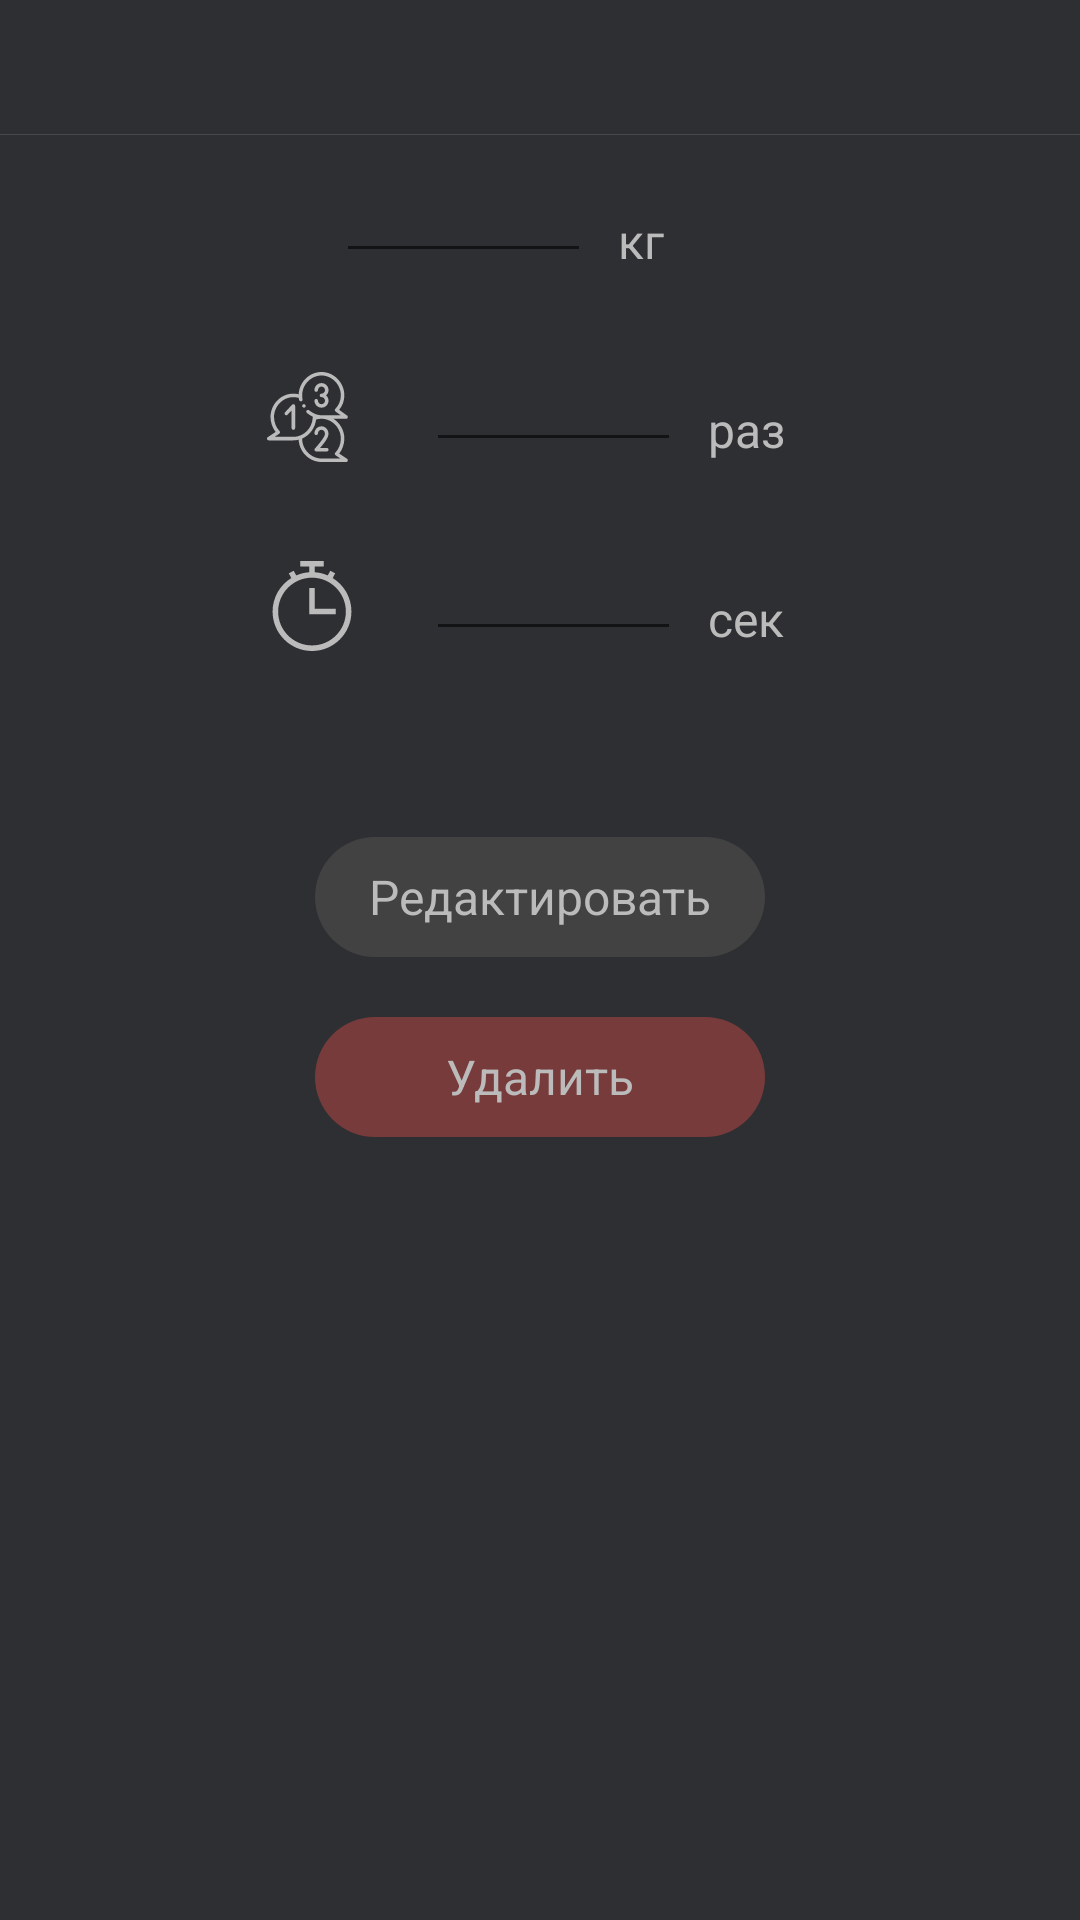

The Android layout XML behind this screen, and the referenced resources:
<!-- AndroidManifest.xml: application theme AppTheme.NoActionBar -->
<!-- res/layout/fragment_exercise_set_editing.xml -->
<?xml version="1.0" encoding="utf-8"?>
<androidx.constraintlayout.widget.ConstraintLayout xmlns:android="http://schemas.android.com/apk/res/android"
    xmlns:app="http://schemas.android.com/apk/res-auto"
    android:layout_width="match_parent"
    android:layout_height="match_parent"
    android:background="@color/default_dark"
    android:clickable="true"
    android:focusableInTouchMode="true">

    <ImageView
        android:id="@+id/add_set_layout_weight_ic"
        android:layout_width="wrap_content"
        android:layout_height="wrap_content"
        android:layout_marginStart="89dp"
        android:layout_marginTop="46dp"
        android:src="@drawable/ic_weight30"
        app:layout_constraintStart_toStartOf="parent"
        app:layout_constraintTop_toBottomOf="@id/fragment_exercise_set_editing_toolbar" />

    <EditText
        android:id="@+id/add_set_layout_weight_et"
        android:layout_width="85dp"
        android:layout_height="wrap_content"
        android:layout_marginStart="23dp"
        android:inputType="text"
        android:textColor="@color/default_light_grey"
        app:layout_constraintBottom_toBottomOf="@id/add_set_layout_weight_ic"
        app:layout_constraintStart_toEndOf="@id/add_set_layout_weight_ic" />

    <TextView
        android:id="@+id/add_set_layout_weight_tv"
        android:layout_width="wrap_content"
        android:layout_height="wrap_content"
        android:layout_marginStart="9dp"
        android:text="@string/kg"
        android:textAppearance="@style/Style16sp"
        android:textColor="@color/default_light_grey"
        app:layout_constraintBottom_toBottomOf="@id/add_set_layout_weight_ic"
        app:layout_constraintStart_toEndOf="@id/add_set_layout_weight_et" />

    <ImageView
        android:id="@+id/add_set_layout_count_ic"
        android:layout_width="wrap_content"
        android:layout_height="wrap_content"
        android:layout_marginStart="89dp"
        android:layout_marginTop="33dp"
        android:src="@drawable/ic_countdown"
        app:layout_constraintStart_toStartOf="parent"
        app:layout_constraintTop_toBottomOf="@id/add_set_layout_weight_ic" />

    <EditText
        android:id="@+id/add_set_layout_count_et"
        android:layout_width="85dp"
        android:layout_height="wrap_content"
        android:layout_marginStart="23dp"
        android:inputType="text"
        android:textColor="@color/default_light_grey"
        app:layout_constraintBottom_toBottomOf="@id/add_set_layout_count_ic"
        app:layout_constraintStart_toEndOf="@id/add_set_layout_count_ic" />

    <TextView
        android:id="@+id/add_set_layout_count_tv"
        android:layout_width="wrap_content"
        android:layout_height="wrap_content"
        android:layout_marginStart="9dp"
        android:text="@string/cnt"
        android:textAppearance="@style/Style16sp"
        android:textColor="@color/default_light_grey"
        app:layout_constraintBottom_toBottomOf="@id/add_set_layout_count_ic"
        app:layout_constraintStart_toEndOf="@id/add_set_layout_count_et" />

    <ImageView
        android:id="@+id/add_set_layout_timer_ic"
        android:layout_width="wrap_content"
        android:layout_height="wrap_content"
        android:layout_marginStart="89dp"
        android:layout_marginTop="33dp"
        android:src="@drawable/ic_timer"
        app:layout_constraintStart_toStartOf="parent"
        app:layout_constraintTop_toBottomOf="@id/add_set_layout_count_ic" />

    <EditText
        android:id="@+id/add_set_layout_timer_et"
        android:layout_width="85dp"
        android:layout_height="wrap_content"
        android:layout_marginStart="23dp"
        android:inputType="text"
        android:textColor="@color/default_light_grey"
        app:layout_constraintBottom_toBottomOf="@id/add_set_layout_timer_ic"
        app:layout_constraintStart_toEndOf="@id/add_set_layout_timer_ic" />

    <TextView
        android:id="@+id/add_set_layout_timer_tv"
        android:layout_width="wrap_content"
        android:layout_height="wrap_content"
        android:layout_marginStart="9dp"
        android:text="@string/sec"
        android:textAppearance="@style/Style16sp"
        android:textColor="@color/default_light_grey"
        app:layout_constraintBottom_toBottomOf="@id/add_set_layout_timer_ic"
        app:layout_constraintStart_toEndOf="@id/add_set_layout_timer_et" />

    <TextView
        android:id="@+id/add_set_layout_save"
        android:layout_width="150dp"
        android:layout_height="40dp"
        android:layout_marginTop="62dp"
        android:height="40dp"
        android:background="@drawable/save_button_background"
        android:gravity="center"
        android:text="@string/edit"
        android:textAppearance="@style/Style16sp"
        android:textColor="@color/default_light_grey"
        app:layout_constraintEnd_toEndOf="parent"
        app:layout_constraintStart_toStartOf="parent"
        app:layout_constraintTop_toBottomOf="@id/add_set_layout_timer_ic" />

    <TextView
        android:id="@+id/add_set_layout_delete"
        android:layout_width="150dp"
        android:layout_height="40dp"
        android:layout_marginTop="20dp"
        android:height="40dp"
        android:background="@drawable/delete_button_background"
        android:gravity="center"
        android:text="@string/delete"
        android:textAppearance="@style/Style16sp"
        android:textColor="@color/default_light_grey"
        app:layout_constraintEnd_toEndOf="parent"
        app:layout_constraintStart_toStartOf="parent"
        app:layout_constraintTop_toBottomOf="@id/add_set_layout_save" />

    <androidx.appcompat.widget.Toolbar
        android:id="@+id/fragment_exercise_set_editing_toolbar"
        android:layout_width="match_parent"
        android:layout_height="45dp"
        android:background="@drawable/tool_bar"
        app:layout_constraintStart_toStartOf="parent"
        app:layout_constraintTop_toTopOf="parent" />

</androidx.constraintlayout.widget.ConstraintLayout>
<!-- resources referenced by this layout -->
<resources>
  <color name="default_dark">#2E2F33</color>&gt;
  <color name="default_light_grey">#BBBBBB</color>
  <!-- drawable delete_button_background (drawable) -->
  <?xml version="1.0" encoding="utf-8"?>
  <selector xmlns:android="http://schemas.android.com/apk/res/android">
  
      <item>
          <shape android:shape="rectangle">
              <corners android:radius="20dp" />
              <solid android:color="@color/default_red" />
          </shape>
      </item>
  
  </selector>
  <!-- drawable ic_countdown: vector/xml drawable (drawable, 3685 chars, omitted) -->
  <!-- drawable ic_timer (drawable) -->
  <vector android:height="30dp" android:viewportHeight="485"
      android:viewportWidth="485" android:width="30dp" xmlns:android="http://schemas.android.com/apk/res/android">
      <path android:fillColor="#bbbbbb" android:pathData="M354.176,91.789l13.313,-25.395l-26.57,-13.93l-13.291,25.353c-21.731,-9.539 -45.348,-15.544 -70.127,-17.281V30h48.269V0H179.231v30H227.5v30.537c-24.779,1.736 -48.396,7.742 -70.127,17.281l-13.291,-25.353l-26.57,13.93l13.313,25.395C70.359,129.292 30,196.267 30,272.5C30,389.673 125.327,485 242.5,485S455,389.673 455,272.5C455,196.267 414.641,129.292 354.176,91.789zM242.5,455C141.869,455 60,373.131 60,272.5S141.869,90 242.5,90S425,171.869 425,272.5S343.131,455 242.5,455z"/>
      <path android:fillColor="#bbbbbb" android:pathData="M257.5,145l-30,0l0,142.5l142.5,0l0,-30l-112.5,0z"/>
  </vector>
  <!-- drawable save_button_background (drawable) -->
  <?xml version="1.0" encoding="utf-8"?>
  <selector xmlns:android="http://schemas.android.com/apk/res/android">
  
      <item>
          <shape android:shape="rectangle">
              <corners android:radius="20dp" />
              <solid android:color="@color/default_dark_grey" />
          </shape>
      </item>
  
  </selector>
  <!-- drawable tool_bar (drawable) -->
  <?xml version="1.0" encoding="utf-8"?>
  <layer-list xmlns:android="http://schemas.android.com/apk/res/android">
  
      <item>
          <shape android:shape="rectangle">
              <solid android:color="@color/bottom_navigation_bar_stroke" />
          </shape>
      </item>
  
      <item android:bottom="0.5dp">
          <shape android:shape="rectangle">
              <solid android:color="@color/default_dark" />
          </shape>
      </item>
  
  </layer-list>
  <string name="cnt">раз</string>
  <string name="delete">Удалить</string>
  <string name="edit">Редактировать</string>
  <string name="kg">кг</string>
  <string name="sec">сек</string>
  <style name="Style16sp">
          <item name="android:layout_width">wrap_content</item>
          <item name="android:layout_height">wrap_content</item>
          <item name="android:textSize">16sp</item>
          <item name="fontFamily">@font/roboto_regular</item>
      </style>
  <style name="AppTheme.NoActionBar" parent="Theme.AppCompat.Light.DarkActionBar">
          <item name="windowActionBar">false</item>
          <item name="windowNoTitle">true</item>
          <item name="android:windowFullscreen">true</item>
      </style>
  <color name="default_red">#783B3B</color>
  <color name="default_dark_grey">#424242</color>
  <color name="bottom_navigation_bar_stroke">#48494D</color>
</resources>
